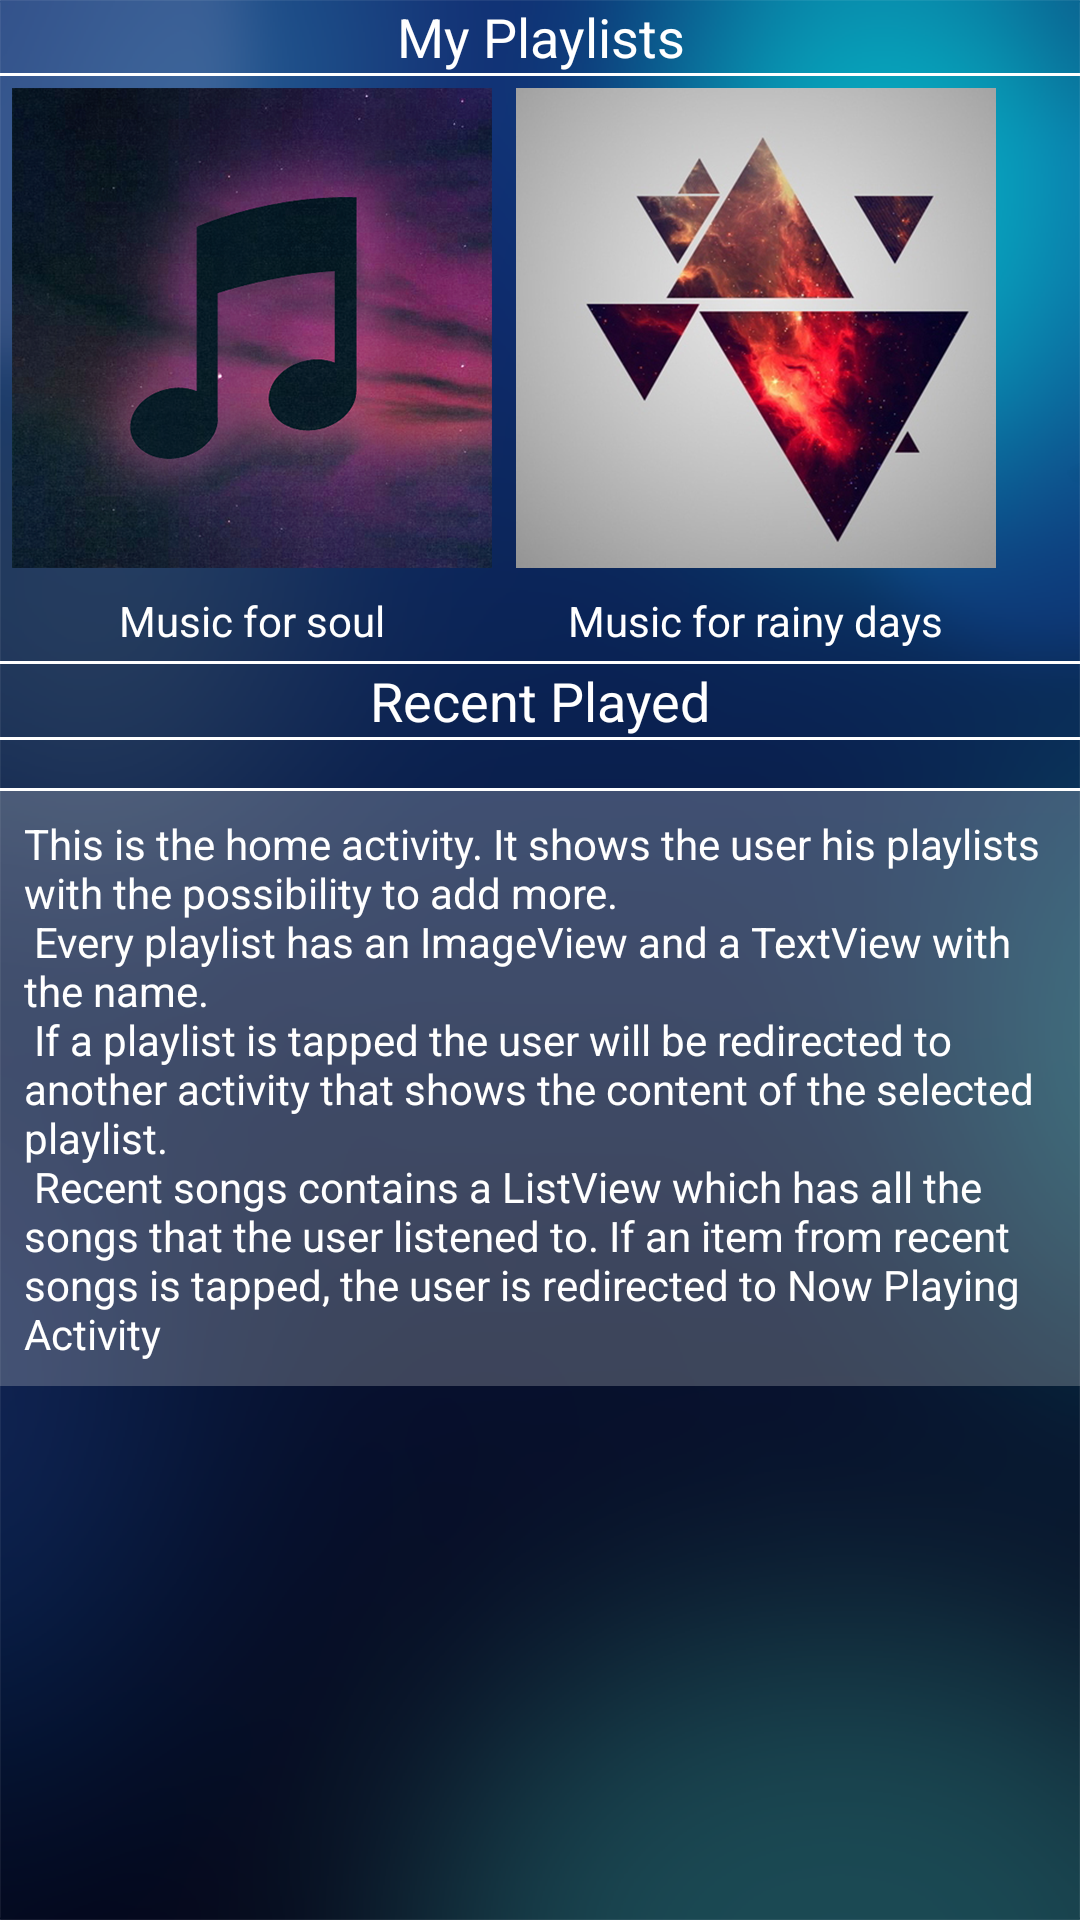

This screen was rendered from an Android layout file. Write that file and the resources it references.
<!-- AndroidManifest.xml: application theme AppTheme -->
<!-- res/layout/activity_main.xml -->
<?xml version="1.0" encoding="utf-8"?>
<android.support.v4.widget.NestedScrollView xmlns:android="http://schemas.android.com/apk/res/android"
    xmlns:tools="http://schemas.android.com/tools"
    style="@style/scrollview_style"
    tools:context="com.example.android.musicstructureapp.MainActivity">

    <LinearLayout xmlns:android="http://schemas.android.com/apk/res/android"

        android:layout_width="match_parent"
        android:layout_height="wrap_content"
        android:orientation="vertical">

        <TextView
            style="@style/main_screen_writing_style"
            android:text="@string/my_playlists" />

        <View style="@style/style_for_views" />

        <HorizontalScrollView
            android:layout_width="wrap_content"
            android:layout_height="wrap_content"
            android:scrollbars="none">

            <LinearLayout
                android:layout_width="wrap_content"
                android:layout_height="match_parent"
                android:orientation="horizontal">

                <LinearLayout style="@style/playlist_style">

                    <ImageView
                        android:id="@+id/playlist_1"
                        style="@style/main_screen_images_style"
                        android:contentDescription="@string/content_description"
                        android:src="@drawable/playlist_art_1" />

                    <TextView
                        style="@style/main_screen_textview_style"
                        android:text="@string/music_for_soul_playlist" />
                </LinearLayout>

                <LinearLayout style="@style/playlist_style">

                    <ImageView
                        android:id="@+id/playlist_2"
                        style="@style/main_screen_images_style"
                        android:contentDescription="@string/content_description"
                        android:src="@drawable/playlist_art_2" />

                    <TextView
                        style="@style/main_screen_textview_style"
                        android:text="@string/music_for_rainy_days_playlist" />
                </LinearLayout>

                <LinearLayout style="@style/playlist_style">

                    <ImageView
                        android:id="@+id/add_playlist"
                        style="@style/main_screen_images_style"
                        android:contentDescription="@string/content_description"
                        android:src="@drawable/add_playlist" />

                    <TextView
                        style="@style/main_screen_textview_style"
                        android:text="@string/add_playlist" />
                </LinearLayout>
            </LinearLayout>
        </HorizontalScrollView>

        <View style="@style/style_for_views" />

        <TextView
            style="@style/main_screen_writing_style"
            android:text="@string/recent_songs" />

        <View style="@style/style_for_views" />

        <android.support.v7.widget.RecyclerView
            android:id="@+id/recycler_view"
            style="@style/recycler_view_style" />

        <View style="@style/style_for_views" />

        <TextView
            style="@style/details_text_style"
            android:text="@string/details_about_main_screen" />

    </LinearLayout>
</android.support.v4.widget.NestedScrollView>
<!-- resources referenced by this layout -->
<resources>
  <string name="add_playlist">Add Playlist</string>
  <string name="content_description">Icons or images used to style the app</string>
  <string name="details_about_main_screen">This is the home activity. It shows the user his playlists with the possibility to add more. \n Every playlist has an ImageView and a TextView with the name. \n If a playlist is tapped the user will be redirected to another activity that shows the content of the selected playlist. \n Recent songs contains a ListView which has all the songs that the user listened to. If an item from recent songs is tapped, the user is redirected to Now Playing Activity</string>
  <string name="music_for_rainy_days_playlist">Music for rainy days</string>
  <string name="music_for_soul_playlist">Music for soul</string>
  <string name="my_playlists">My Playlists</string>
  <string name="recent_songs">Recent Played</string>
  <style name="main_screen_images_style">
          <item name="android:layout_width">wrap_content</item>
          <item name="android:layout_height">wrap_content</item>
          <item name="android:contentDescription">@string/playlist_image_description</item>
          <item name="android:padding">@dimen/padding_for_images</item>
      </style>
  <style name="main_screen_textview_style">
          <item name="android:layout_width">wrap_content</item>
          <item name="android:layout_height">wrap_content</item>
          <item name="android:layout_gravity">center</item>
          <item name="android:padding">@dimen/padding_for_images</item>
          <item name="android:textColor">@color/whiteText</item>
      </style>
  <style name="main_screen_writing_style">
          <item name="android:layout_width">match_parent</item>
          <item name="android:layout_height">wrap_content</item>
          <item name="android:gravity">center_horizontal</item>
          <item name="android:textColor">@color/whiteText</item>
          <item name="android:textSize">18sp</item>
      </style>
  <style name="playlist_style">
          <item name="android:layout_width">wrap_content</item>
          <item name="android:layout_height">wrap_content</item>
          <item name="android:orientation">vertical</item>
      </style>
  <style name="scrollview_style">
          <item name="android:layout_width">match_parent</item>
          <item name="android:layout_height">match_parent</item>
          <item name="android:background">@drawable/music_structure_app_background</item>
      </style>
  <style name="style_for_views">
          <item name="android:layout_width">match_parent</item>
          <item name="android:layout_height">@dimen/view_layout_height</item>
          <item name="android:background">@color/whiteText</item>
          <item name="android:paddingTop">@dimen/view_padding_top</item>
      </style>
  <style name="AppTheme" parent="Theme.AppCompat.Light.DarkActionBar">
          
          <item name="colorPrimary">@color/colorPrimary</item>
          <item name="colorPrimaryDark">@color/colorPrimaryDark</item>
          <item name="colorAccent">@color/colorAccent</item>
      </style>
  <dimen name="recycler_view_height">0dp</dimen>
  <color name="transparentBackground">#40e0e0e0</color>
  <dimen name="layout_margin">8dp</dimen>
  <color name="whiteText">#FFFFFF</color>
  <string name="playlist_image_description">Simple image used for playlists</string>
  <dimen name="padding_for_images">4dp</dimen>
  <dimen name="view_layout_height">1dp</dimen>
  <dimen name="view_padding_top">4dp</dimen>
  <color name="colorPrimary">#303030</color>
  <color name="colorPrimaryDark">#303030</color>
  <color name="colorAccent">#263238</color>
</resources>
